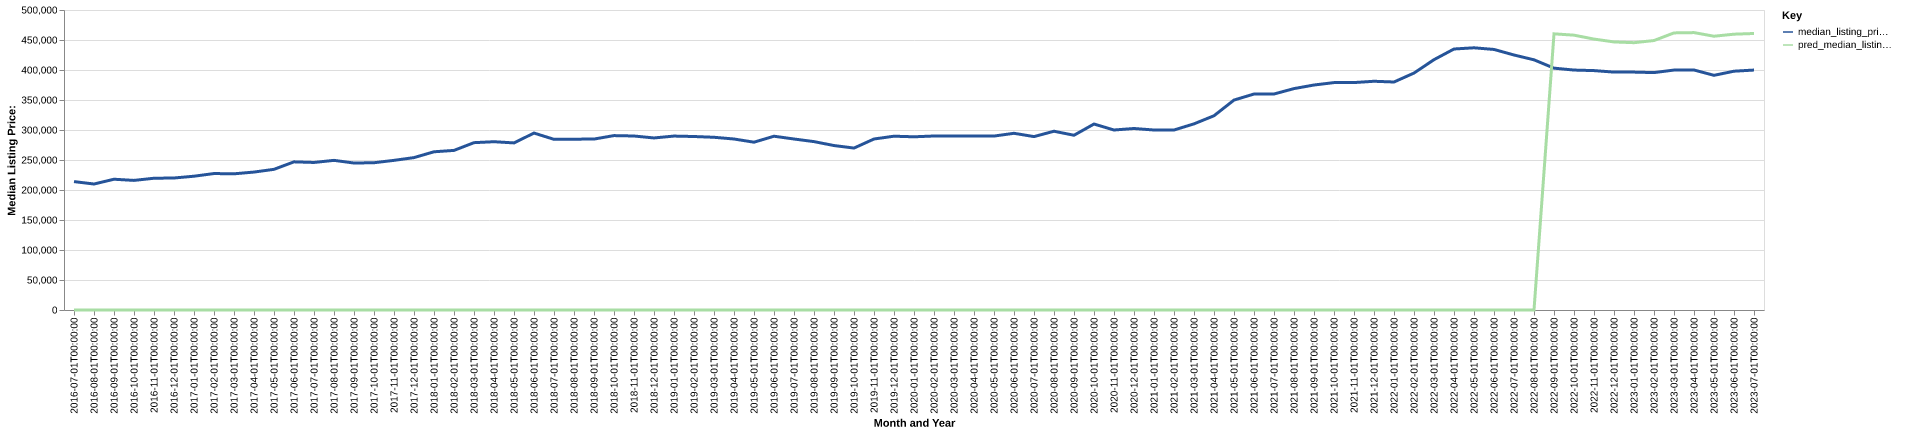

The table this chart was drawn from, first rows:
date, time_idx, median_listing_price, thirty_year_interest_rate_five, month, county_name, active_listing_count, median_days_on_market, pred_median_listing_price, month_year
2016-07-01, 0, 214000, 3.72, 7, nye, nv, 192.0, 59.0, 0, Jul-2016
2016-08-01, 1, 209975, 3.73, 8, nye, nv, 205.0, 60.0, 0, Aug-2016
2016-09-01, 2, 217950, 3.66, 9, nye, nv, 204.0, 66.0, 0, Sep-2016
2016-10-01, 3, 216000, 3.64, 10, nye, nv, 195.0, 71.0, 0, Oct-2016
2016-11-01, 4, 219600, 3.66, 11, nye, nv, 198.0, 71.0, 0, Nov-2016
2016-12-01, 5, 220000, 3.48, 12, nye, nv, 197.0, 85.0, 0, Dec-2016
2017-01-01, 6, 222975, 3.45, 1, nye, nv, 200.0, 80.0, 0, Jan-2017
2017-02-01, 7, 227425, 3.5, 2, nye, nv, 193.0, 78.0, 0, Feb-2017
2017-03-01, 8, 226975, 3.52, 3, nye, nv, 187.0, 63.0, 0, Mar-2017
2017-04-01, 9, 229900, 4.03, 4, nye, nv, 180.0, 64.0, 0, Apr-2017
2017-05-01, 10, 234450, 4.32, 5, nye, nv, 173.0, 65.0, 0, May-2017
2017-06-01, 11, 246925, 4.2, 6, nye, nv, 163.0, 70.0, 0, Jun-2017
2017-07-01, 12, 245900, 4.19, 7, nye, nv, 167.0, 68.0, 0, Jul-2017
2017-08-01, 13, 249400, 4.3, 8, nye, nv, 171.0, 62.0, 0, Aug-2017
2017-09-01, 14, 244950, 4.1, 9, nye, nv, 186.0, 54.0, 0, Sep-2017
2017-10-01, 15, 245450, 4.05, 10, nye, nv, 176.0, 56.0, 0, Oct-2017
2017-11-01, 16, 249400, 3.94, 11, nye, nv, 170.0, 69.0, 0, Nov-2017
2017-12-01, 17, 254000, 4.03, 12, nye, nv, 169.0, 69.0, 0, Dec-2017
2018-01-01, 18, 263700, 3.93, 1, nye, nv, 130.0, 71.0, 0, Jan-2018
2018-02-01, 19, 266000, 3.83, 2, nye, nv, 146.0, 67.0, 0, Feb-2018
2018-03-01, 20, 278900, 3.94, 3, nye, nv, 136.0, 54.0, 0, Mar-2018
2018-04-01, 21, 280475, 3.95, 4, nye, nv, 120.0, 63.0, 0, Apr-2018
2018-05-01, 22, 278485, 3.99, 5, nye, nv, 116.0, 48.0, 0, May-2018
2018-06-01, 23, 294900, 4.15, 6, nye, nv, 133.0, 44.0, 0, Jun-2018
2018-07-01, 24, 284450, 4.4, 7, nye, nv, 146.0, 46.0, 0, Jul-2018
2018-08-01, 25, 284725, 4.46, 8, nye, nv, 166.0, 45.0, 0, Aug-2018
2018-09-01, 26, 284900, 4.58, 9, nye, nv, 188.0, 54.0, 0, Sep-2018
2018-10-01, 27, 290675, 4.66, 10, nye, nv, 195.0, 53.0, 0, Oct-2018
2018-11-01, 28, 290000, 4.62, 11, nye, nv, 203.0, 54.0, 0, Nov-2018
2018-12-01, 29, 286750, 4.54, 12, nye, nv, 204.0, 65.0, 0, Dec-2018
2019-01-01, 30, 289875, 4.6, 1, nye, nv, 205.0, 73.0, 0, Jan-2019
2019-02-01, 31, 289150, 4.72, 2, nye, nv, 205.0, 65.0, 0, Feb-2019
2019-03-01, 32, 287856, 4.9, 3, nye, nv, 195.0, 62.0, 0, Mar-2019
2019-04-01, 33, 285000, 4.94, 4, nye, nv, 183.0, 60.0, 0, Apr-2019
2019-05-01, 34, 279675, 4.75, 5, nye, nv, 198.0, 48.0, 0, May-2019
2019-06-01, 35, 289630, 4.51, 6, nye, nv, 208.0, 48.0, 0, Jun-2019
2019-07-01, 36, 285000, 4.41, 7, nye, nv, 209.0, 63.0, 0, Jul-2019
2019-08-01, 37, 280636, 4.41, 8, nye, nv, 235.0, 61.0, 0, Aug-2019
2019-09-01, 38, 274091, 4.2, 9, nye, nv, 276.0, 58.0, 0, Sep-2019
2019-10-01, 39, 269894, 4.14, 10, nye, nv, 303.0, 57.0, 0, Oct-2019
2019-11-01, 40, 285000, 3.84, 11, nye, nv, 259.0, 72.0, 0, Nov-2019
2019-12-01, 41, 289665, 3.81, 12, nye, nv, 237.0, 81.0, 0, Dec-2019
2020-01-01, 42, 288674, 3.75, 1, nye, nv, 221.0, 88.0, 0, Jan-2020
2020-02-01, 43, 290000, 3.73, 2, nye, nv, 220.0, 82.0, 0, Feb-2020
2020-03-01, 44, 289963, 3.78, 3, nye, nv, 224.0, 60.0, 0, Mar-2020
2020-04-01, 45, 289900, 3.75, 4, nye, nv, 218.0, 65.0, 0, Apr-2020
2020-05-01, 46, 289900, 3.74, 5, nye, nv, 213.0, 68.0, 0, May-2020
2020-06-01, 47, 294500, 3.72, 6, nye, nv, 213.0, 71.0, 0, Jun-2020
2020-07-01, 48, 289000, 3.49, 7, nye, nv, 203.0, 65.0, 0, Jul-2020
2020-08-01, 49, 297950, 3.65, 8, nye, nv, 151.0, 66.0, 0, Aug-2020
2020-09-01, 50, 291250, 3.33, 9, nye, nv, 146.0, 44.0, 0, Sep-2020
2020-10-01, 51, 309949, 3.28, 10, nye, nv, 133.0, 46.0, 0, Oct-2020
2020-11-01, 52, 299998, 3.21, 11, nye, nv, 122.0, 51.0, 0, Nov-2020
2020-12-01, 53, 302495, 3.07, 12, nye, nv, 109.0, 56.0, 0, Dec-2020
2021-01-01, 54, 299990, 2.99, 1, nye, nv, 101.0, 60.0, 0, Jan-2021
2021-02-01, 55, 299988, 2.93, 2, nye, nv, 116.0, 39.0, 0, Feb-2021
2021-03-01, 56, 310223, 2.88, 3, nye, nv, 107.0, 43.0, 0, Mar-2021
2021-04-01, 57, 323750, 2.84, 4, nye, nv, 103.0, 43.0, 0, Apr-2021
2021-05-01, 58, 349900, 2.71, 5, nye, nv, 99.0, 46.0, 0, May-2021
2021-06-01, 59, 359950, 2.79, 6, nye, nv, 122.0, 28.0, 0, Jun-2021
... 25 more rows
